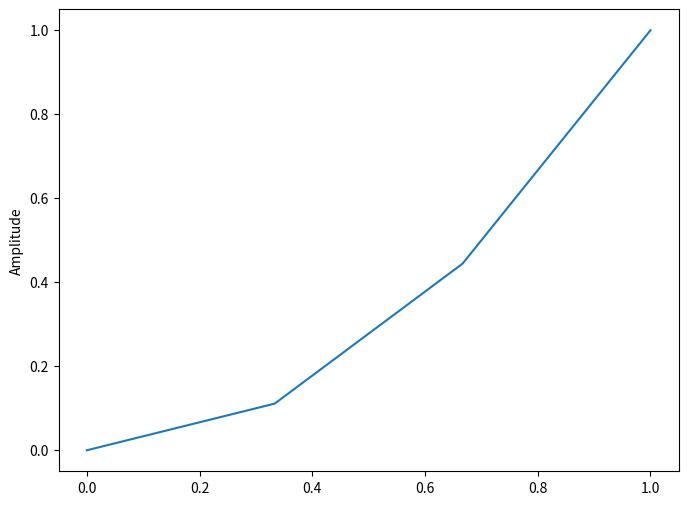
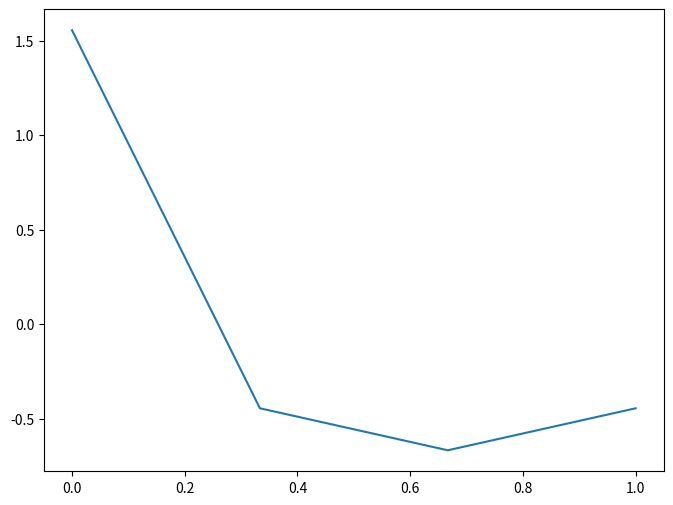

Here is the Python script that generated these plots, in order:
import matplotlib.pyplot as plt
import numpy as np


def FFT(x):
    # N = x.size
    N = len(x)
    
    if N == 1:
        return x
    else:
        print("split", x, "  in: ", x[::2], x[1::2])
        X_even = FFT(x[::2])
        X_odd = FFT(x[1::2])
        factor = np.exp(-2j*np.pi*np.arange(N)/ N)
        print("factor: ", factor)
        
        print(X_even, " + " , factor[:int(N/2)] , " * " , X_odd)
        print(X_even, " + " , factor[int(N/2):] , " * " , X_odd)
        X = np.concatenate(
            [X_even + factor[:int(N/2)]*X_odd,
             X_even + factor[int(N/2):]*X_odd]
             )
        return X
    

size = 4
x = np.linspace(0, 1, size)

fun = x * x

plt.figure(figsize = (8, 6))
plt.plot(x, fun)
plt.ylabel('Amplitude')

plt.figure(figsize = (8, 6))
ft = FFT(fun.tolist())

plt.plot(x, ft)

plt.show()